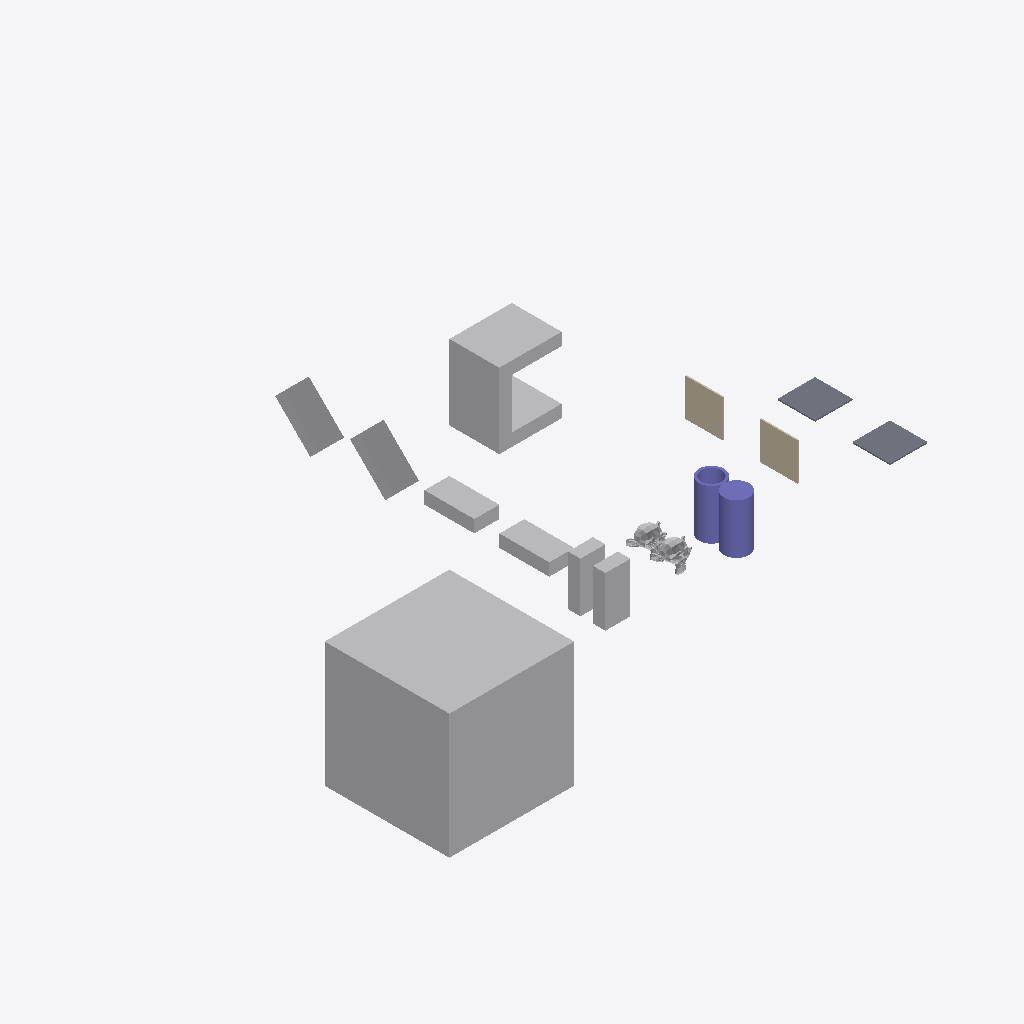
Isometric view of an IFC building model (IFC-SPF (STEP), schema IFC4, length unit metre), seen from the south-west, elements coloured by IFC class: 10 other elements (light grey), 2 columns (violet), 2 walls (beige), 2 slabs (grey).
Extent 43.0 m × 33.0 m × 10.0 m (x, y, z). Storeys (1): My Storey at 0.00 m. Elements (18): 9 IfcFan, 2 IfcColumn, 2 IfcEngine, 2 IfcSlab, 2 IfcWall, 1 IfcCoil.

HEADER;
FILE_DESCRIPTION(('ViewDefinition[DesignTransferView]'),'2;1');
FILE_NAME('CubeB_Inside_BigCubeA.ifc','2026-10-06T17:50:34+02:00',(''),(''),'IfcOpenShell 0.9.0','Bonsai 0.9.0','Nobody');
FILE_SCHEMA(('IFC4'));
ENDSEC;
DATA;
#1=IFCPROJECT('0bu1f74cf2BOa_d4KOeg9L',$,'My Project',$,$,$,$,(#10,#22),#5);
#27=IFCSITE('1JSDvGMyn0jv2ZzufjRyFZ',$,'My Site',$,$,#50,$,$,$,$,$,$,$,$);
#33=IFCBUILDING('1mIqF3isXFmOck8pHEyBuN',$,'My Building',$,$,#56,$,$,$,$,$,$);
#39=IFCBUILDINGSTOREY('0GU64Mixj8re66d3Lvi$bf',$,'My Storey',$,$,#62,$,$,$,$);
#66942=IFCFAN('0ukEI1qhb499zhybH5cWnu',$,'BigCubeA',$,$,#67569,#66952,$,.CENTRIFUGALFORWARDCURVED.);
#67336=IFCCOIL('0ziw4R_Qn1mvqBs9HU$it9',$,'UshapeA',$,$,#67385,#67362,$,.DXCOOLINGCOIL.);
#67177=IFCFAN('3psZXlNj13dxYbWK4hPBgH',$,'45CuboidB',$,$,#67380,#67183,$,.CENTRIFUGALFORWARDCURVED.);
#67198=IFCFAN('1OZw_Xt$z0JBuO1e8a$LYR',$,'45CuboidA',$,$,#67564,#67204,$,.CENTRIFUGALFORWARDCURVED.);
#67292=IFCCOLUMN('0qvvHMToP9qg5ie_iaTMnF',$,'CylinderA',$,$,#67335,#67330,$,.COLUMN.);
#67156=IFCFAN('3iMkuJoN52cRguZWjxpp6M',$,'FallenCuboidB',$,$,#67176,#67162,$,.CENTRIFUGALFORWARDCURVED.);
#66853=IFCFAN('2fe3JVOdD88wjcZgoS2Sl4',$,'CuboidA',$,$,#67529,#66863,$,.CENTRIFUGALFORWARDCURVED.);
#67140=IFCFAN('3bPlMlDQn4Ax9waXehly6T',$,'FallenCuboidA',$,$,#67197,#67146,$,.CENTRIFUGALFORWARDCURVED.);
#67214=IFCCOLUMN('0EtCeuXZf9T9d2lNp9tsGx',$,'Hollow_CylinderA',$,$,#67291,#67286,$,.COLUMN.);
#67484=IFCFAN('0ROhAAhUz0497aX1FsagXv',$,'CuboidB',$,$,#67534,#67490,$,.CENTRIFUGALFORWARDCURVED.);
#1670=IFCWALL('1cTYBjqlH7eh2eIbseGuXN',$,'WallA',$,$,#67122,#1677,$,$);
#66890=IFCWALL('3Nva4bJwT0N9kqGt83QJ8a',$,'WallB',$,$,#67127,#66901,$,$);
#66920=IFCSLAB('3G8w3Y$LLAmh2O9AVcz8Bi',$,'SlabB',$,$,#67117,#66931,$,$);
#1595=IFCSLAB('3KqBXozbX2fvj6IwlxIZLC',$,'SlabA',$,$,#67112,#1610,$,$);
#576=IFCENGINE('0p86vX$TfF_xBPUY_4GHXF',$,'SuzanneA',$,$,#67087,#1553,$,.INTERNALCOMBUSTION.);
#1714=IFCENGINE('0HYl9heWP4EBB70E0t$o5T',$,'SuzanneB',$,$,#67092,#1738,$,.INTERNALCOMBUSTION.);
ENDSEC;
